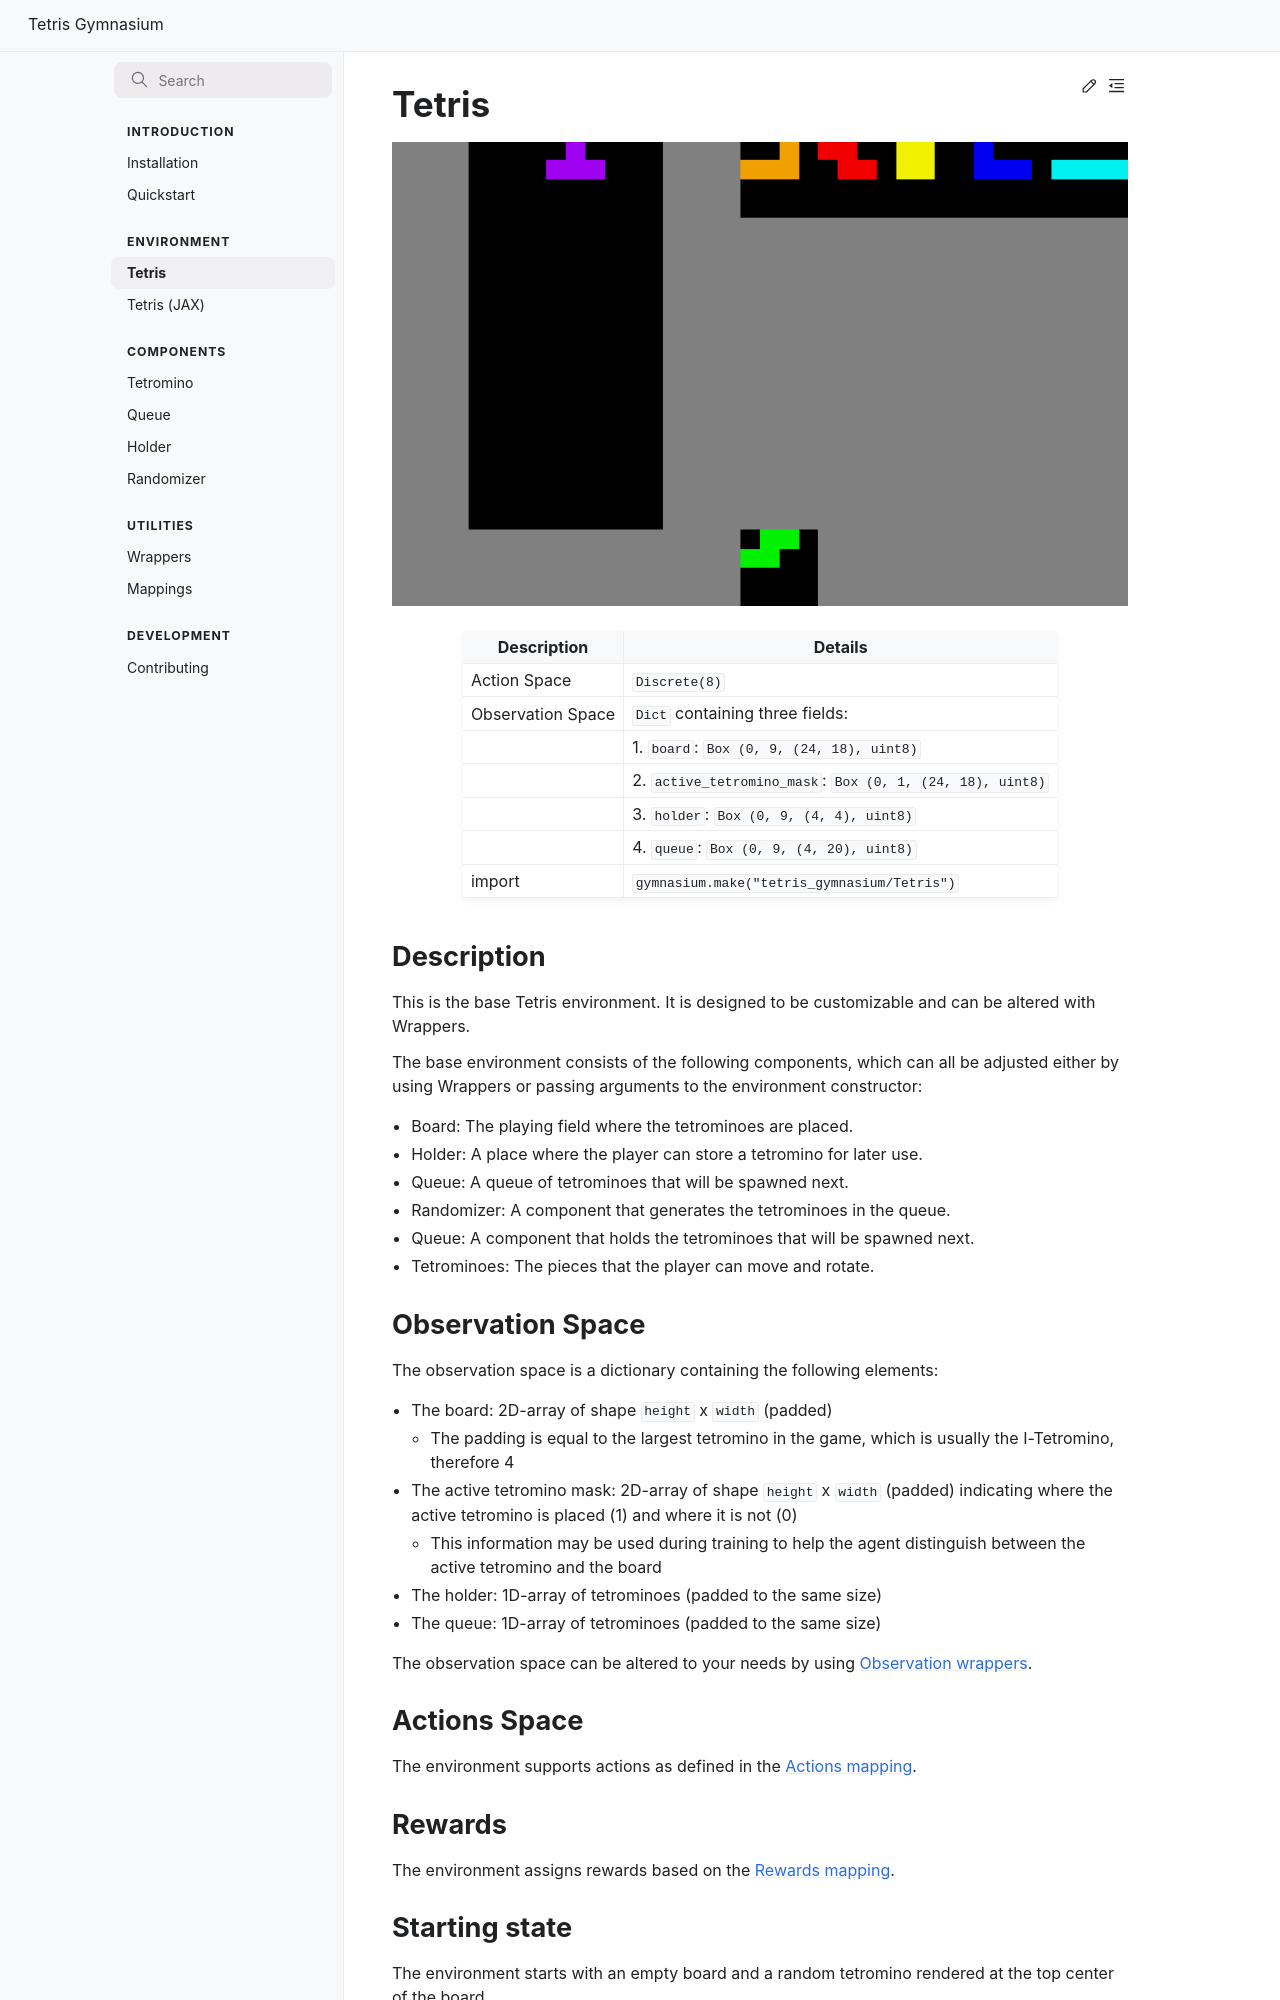

repository: MoonCrabread/dsa5102 · page: environments/tetris/index.html · generator: sphinx

# Tetris

![Tetris](../_static/components/board.png)


| Description       | Details                                                   |
|-------------------|-----------------------------------------------------------|
| Action Space      | `Discrete(8)`                                             |
| Observation Space | `Dict` containing three fields:                           |
|                   | 1. `board`: `Box (0, 9, (24, 18), uint8)`                 |
|                   | 2. `active_tetromino_mask`: `Box (0, 1, (24, 18), uint8)` |
|                   | 3. `holder`: `Box (0, 9, (4, 4), uint8)`                  |
|                   | 4. `queue`: `Box (0, 9, (4, 20), uint8)`                  |
| import            | `gymnasium.make("tetris_gymnasium/Tetris")`               |


## Description

This is the base Tetris environment. It is designed to be customizable and can be altered with Wrappers.

The base environment consists of the following components, which can all be adjusted either by using Wrappers or passing arguments to the environment constructor:

- Board: The playing field where the tetrominoes are placed.
- Holder: A place where the player can store a tetromino for later use.
- Queue: A queue of tetrominoes that will be spawned next.
- Randomizer: A component that generates the tetrominoes in the queue.
- Queue: A component that holds the tetrominoes that will be spawned next.
- Tetrominoes: The pieces that the player can move and rotate.

## Observation Space

The observation space is a dictionary containing the following elements:

- The board: 2D-array of shape `height` x `width` (padded)
  - The padding is equal to the largest tetromino in the game, which is usually the I-Tetromino, therefore 4
- The active tetromino mask: 2D-array of shape `height` x `width` (padded) indicating where the active tetromino is placed (1) and where it is not (0)
  - This information may be used during training to help the agent distinguish between the active tetromino and the board
- The holder: 1D-array of tetrominoes (padded to the same size)
- The queue: 1D-array of tetrominoes (padded to the same size)

The observation space can be altered to your needs by using [Observation wrappers](../utilities/wrappers.md).
